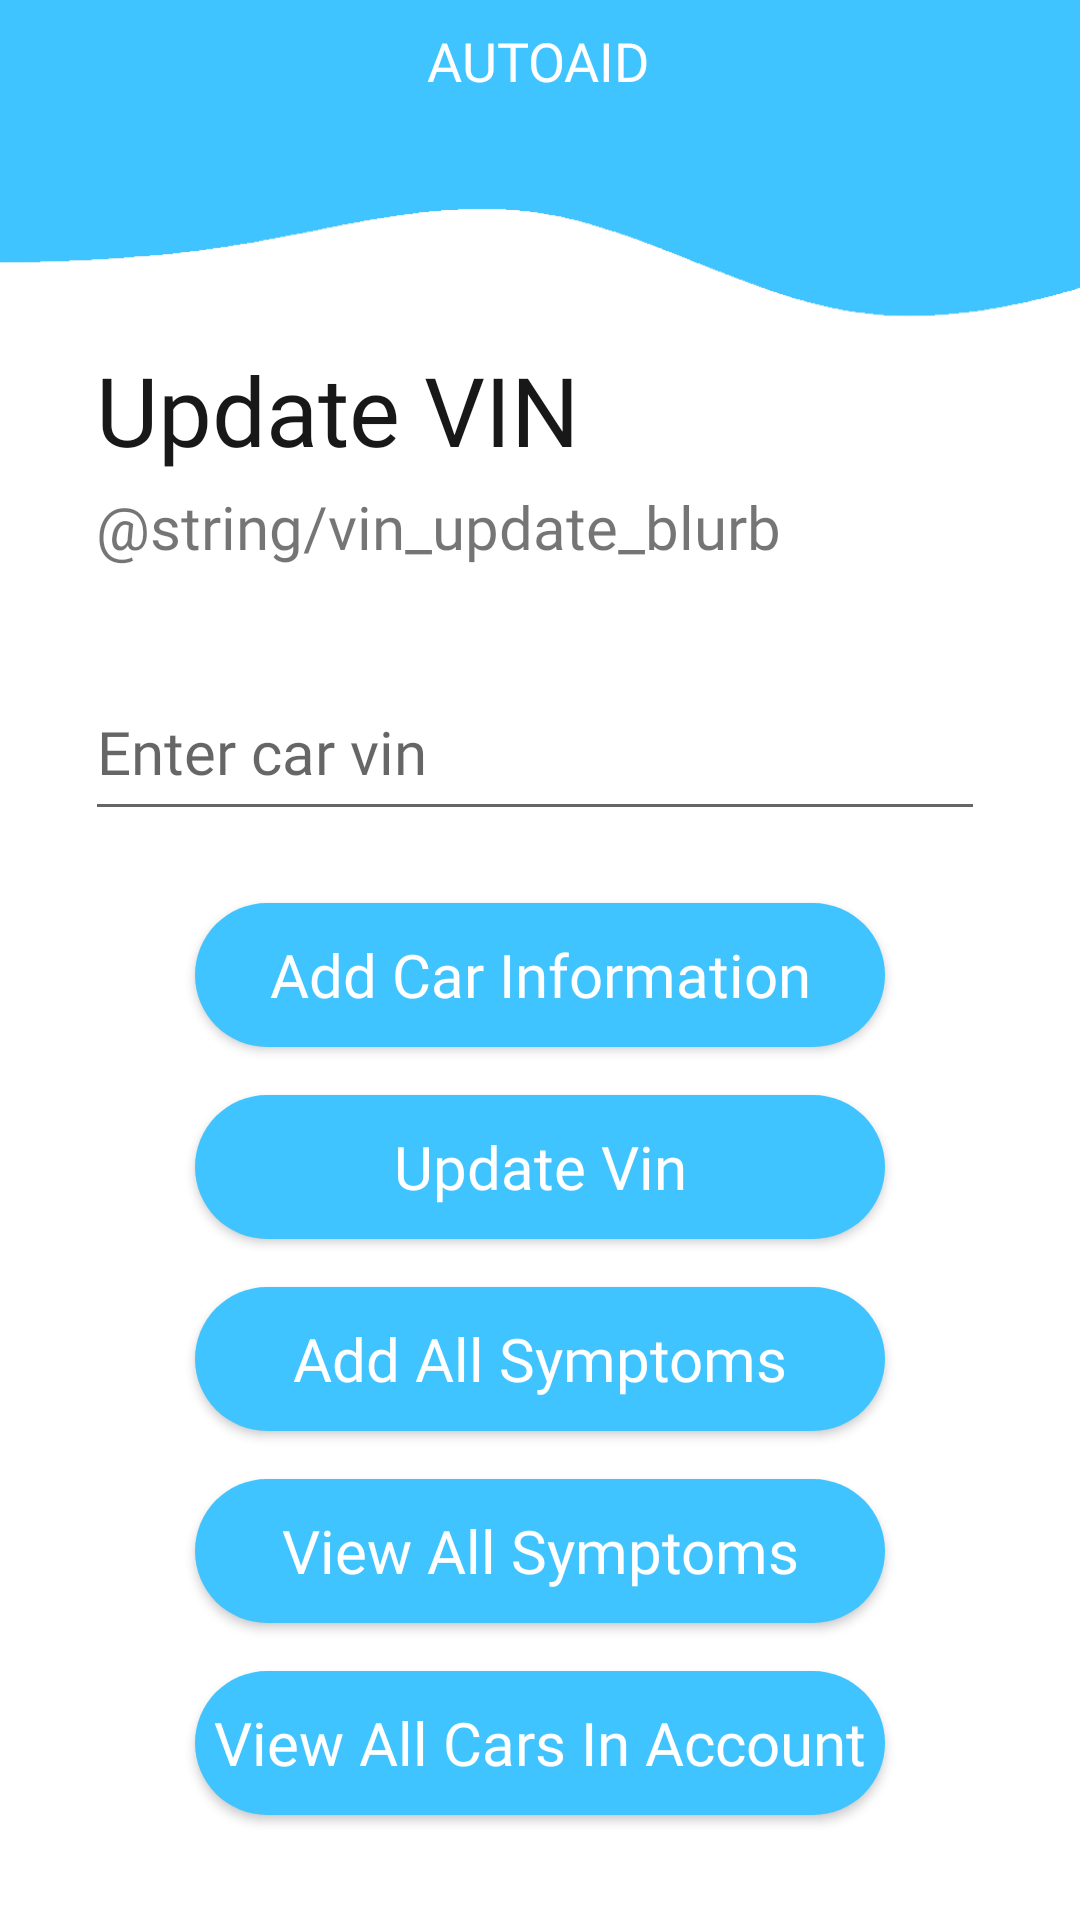

Here is an Android app screen rendered from its layout file. Give the layout XML and the strings, colors and styles it references.
<!-- AndroidManifest.xml: application theme Theme.AutoAid -->
<!-- res/layout/activity_update_vin.xml -->
<?xml version="1.0" encoding="utf-8"?>
<androidx.constraintlayout.widget.ConstraintLayout xmlns:android="http://schemas.android.com/apk/res/android"
    xmlns:app="http://schemas.android.com/apk/res-auto"
    xmlns:tools="http://schemas.android.com/tools"
    android:id="@+id/linearLayout2"
    android:layout_width="match_parent"
    android:layout_height="match_parent"
    tools:context=".UpdateVinActivity"
    android:background="@color/autoaid_blue">

    
    <ImageView
        android:id="@+id/imageView12"
        android:layout_width="436dp"
        android:layout_height="843dp"
        android:layout_marginTop="-210dp"
        android:scaleX="1"
        android:scaleY="1.2"
        app:layout_constraintEnd_toEndOf="parent"
        app:layout_constraintStart_toStartOf="parent"
        app:layout_constraintTop_toTopOf="parent"
        app:srcCompat="@drawable/loginforeground_compressed" />

    <TextView
        android:id="@+id/vin_entry_title3"
        android:layout_width="wrap_content"
        android:layout_height="wrap_content"
        android:layout_marginStart="32dp"
        android:layout_marginTop="115dp"
        android:fontFamily="@font/warming_bold"
        android:text="Update VIN"
        android:textColor="@color/soft_black"
        android:textSize="32sp"
        app:layout_constraintEnd_toEndOf="parent"
        app:layout_constraintHorizontal_bias="0.0"
        app:layout_constraintStart_toStartOf="parent"
        app:layout_constraintTop_toTopOf="parent" />

    <TextView
        android:id="@+id/textView16"
        android:layout_width="wrap_content"
        android:layout_height="wrap_content"
        android:layout_marginStart="32dp"
        android:layout_marginTop="4dp"
        android:fontFamily="@font/warming_medium"
        android:text="@string/vin_update_blurb"
        android:textSize="20sp"
        app:layout_constraintStart_toStartOf="parent"
        app:layout_constraintTop_toBottomOf="@+id/vin_entry_title3" />

    <TextView
        android:id="@+id/titletext7"
        android:layout_width="wrap_content"
        android:layout_height="wrap_content"
        android:layout_marginStart="32dp"
        android:layout_marginTop="8dp"
        android:layout_marginEnd="32dp"
        android:fontFamily="@font/warming_black"
        android:gravity="center"
        android:text="autoaid"
        android:textAlignment="center"
        android:textAllCaps="true"
        android:textColor="@color/white"
        android:textSize="18sp"
        app:layout_constraintEnd_toEndOf="parent"
        app:layout_constraintHorizontal_bias="0.498"
        app:layout_constraintStart_toStartOf="parent"
        app:layout_constraintTop_toTopOf="parent" />

    

    <EditText
        android:id="@+id/idEdtCarVin"
        android:layout_width="300dp"
        android:layout_height="56dp"
        android:layout_marginTop="32dp"
        android:fontFamily="@font/warming_regular"
        android:hint="Enter car vin"
        android:minHeight="48dp"
        android:textSize="20sp"
        app:layout_constraintEnd_toEndOf="parent"
        app:layout_constraintHorizontal_bias="0.473"
        app:layout_constraintStart_toStartOf="parent"
        app:layout_constraintTop_toBottomOf="@+id/textView16" />

    <Button
        android:id="@+id/idBtnInfoVin"
        android:layout_width="0dp"
        android:layout_height="wrap_content"
        android:layout_marginStart="65dp"
        android:layout_marginTop="24dp"
        android:layout_marginEnd="65dp"
        android:background="@drawable/roundedbutton"
        android:backgroundTint="@color/autoaid_blue"
        android:fontFamily="@font/warming_black"
        android:gravity="center"
        android:text="Add Car Information"
        android:textAllCaps="false"
        android:textColor="@color/white"
        android:textSize="20sp"
        app:layout_constraintEnd_toEndOf="parent"
        app:layout_constraintHorizontal_bias="0.0"
        app:layout_constraintStart_toStartOf="parent"
        app:layout_constraintTop_toBottomOf="@+id/idEdtCarVin" />

    <Button
        android:id="@+id/idBtnReadVin"
        android:layout_width="0dp"
        android:layout_height="wrap_content"
        android:layout_marginStart="65dp"
        android:layout_marginTop="16dp"
        android:layout_marginEnd="65dp"
        android:background="@drawable/roundedbutton"
        android:backgroundTint="@color/autoaid_blue"
        android:fontFamily="@font/warming_black"
        android:gravity="center"
        android:text="View All Cars In Account"
        android:textAllCaps="false"
        android:textColor="@color/white"
        android:textSize="20sp"
        app:layout_constraintEnd_toEndOf="parent"
        app:layout_constraintHorizontal_bias="0.0"
        app:layout_constraintStart_toStartOf="parent"
        app:layout_constraintTop_toBottomOf="@+id/idBtnViewSymptoms" />

    <Button
        android:id="@+id/idBtnViewSymptoms"
        android:layout_width="0dp"
        android:layout_height="wrap_content"
        android:layout_marginStart="65dp"
        android:layout_marginTop="16dp"
        android:layout_marginEnd="65dp"
        android:background="@drawable/roundedbutton"
        android:backgroundTint="@color/autoaid_blue"
        android:fontFamily="@font/warming_black"
        android:gravity="center"
        android:text="View All Symptoms"
        android:textAllCaps="false"
        android:textColor="@color/white"
        android:textSize="20sp"
        app:layout_constraintEnd_toEndOf="parent"
        app:layout_constraintHorizontal_bias="0.0"
        app:layout_constraintStart_toStartOf="parent"
        app:layout_constraintTop_toBottomOf="@+id/idBtnReadSymptoms" />

    <Button
        android:id="@+id/idBtnReadSymptoms"
        android:layout_width="0dp"
        android:layout_height="wrap_content"
        android:layout_marginStart="65dp"
        android:layout_marginTop="16dp"
        android:layout_marginEnd="65dp"
        android:background="@drawable/roundedbutton"
        android:backgroundTint="@color/autoaid_blue"
        android:fontFamily="@font/warming_black"
        android:gravity="center"
        android:text="Add All Symptoms"
        android:textAllCaps="false"
        android:textColor="@color/white"
        android:textSize="20sp"
        app:layout_constraintEnd_toEndOf="parent"
        app:layout_constraintHorizontal_bias="0.0"
        app:layout_constraintStart_toStartOf="parent"
        app:layout_constraintTop_toBottomOf="@+id/idBtnUpdateVin" />

    <Button
        android:id="@+id/idBtnUpdateVin"
        android:layout_width="0dp"
        android:layout_height="wrap_content"
        android:layout_marginStart="65dp"
        android:layout_marginTop="16dp"
        android:layout_marginEnd="65dp"
        android:background="@drawable/roundedbutton"
        android:backgroundTint="@color/autoaid_blue"
        android:fontFamily="@font/warming_black"
        android:gravity="center"
        android:text="Update Vin"
        android:textAllCaps="false"
        android:textColor="@color/white"
        android:textSize="20sp"
        app:layout_constraintEnd_toEndOf="parent"
        app:layout_constraintHorizontal_bias="0.0"
        app:layout_constraintStart_toStartOf="parent"
        app:layout_constraintTop_toBottomOf="@+id/idBtnInfoVin" />

    


</androidx.constraintlayout.widget.ConstraintLayout>
<!-- resources referenced by this layout -->
<resources>
  <color name="autoaid_blue">#40C4FF</color>
  <color name="soft_black">#181818</color>
  <color name="white">#FFFFFFFF</color>
  <!-- drawable loginforeground_compressed: png bitmap (drawable-nodpi, 8656 bytes) -->
  <!-- drawable roundedbutton (drawable) -->
  <?xml version="1.0" encoding="utf-8"?>
      <shape xmlns:android="http://schemas.android.com/apk/res/android">
          <corners  android:radius="50dp"/>
          <solid android:color="@color/black"></solid>
      </shape>
  <style name="Theme.AutoAid" parent="Theme.AppCompat.Light.NoActionBar">
          
          <item name="colorPrimary">@android:color/holo_blue_light</item>
          <item name="colorPrimaryVariant">@color/autoaid_blue</item>
          <item name="colorOnPrimary">@color/white</item>
          <item name="android:windowBackground">@color/white</item>
          
          <item name="colorSecondary">@color/teal_200</item>
          <item name="colorSecondaryVariant">@color/teal_700</item>
          <item name="colorOnSecondary">@color/soft_black</item>
          
          <item name="android:statusBarColor">?attr/colorPrimaryVariant</item>
      </style>
  <color name="black">#FF000000</color>
  <color name="teal_200">#FF03DAC5</color>
  <color name="teal_700">#FF018786</color>
</resources>
